Labelled photos from "real", an image-classification folder in Ashmit-S/ML_Projects. The possible labels are: helmet, no helmet.

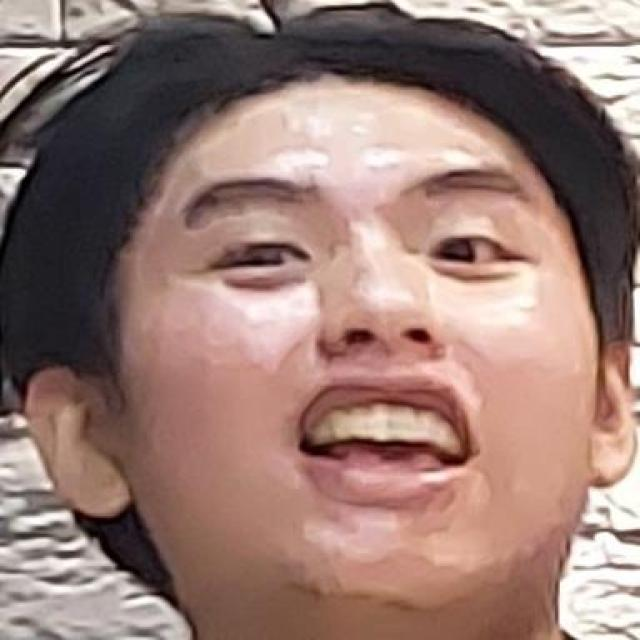
Label: no helmet

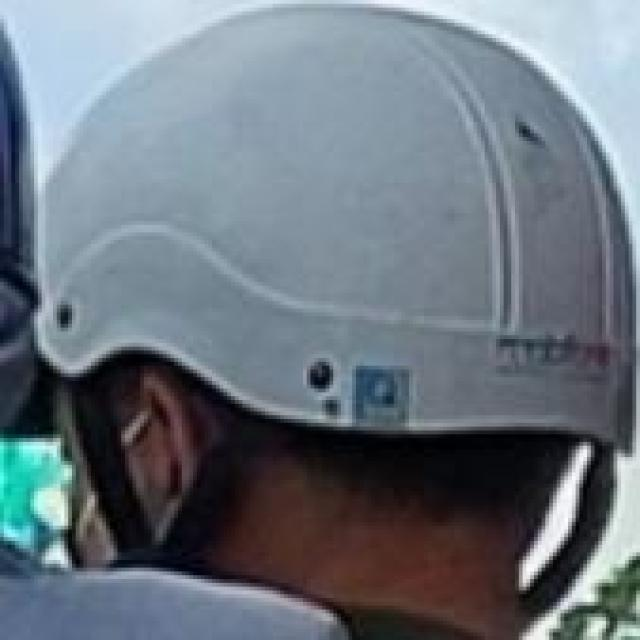
Label: helmet

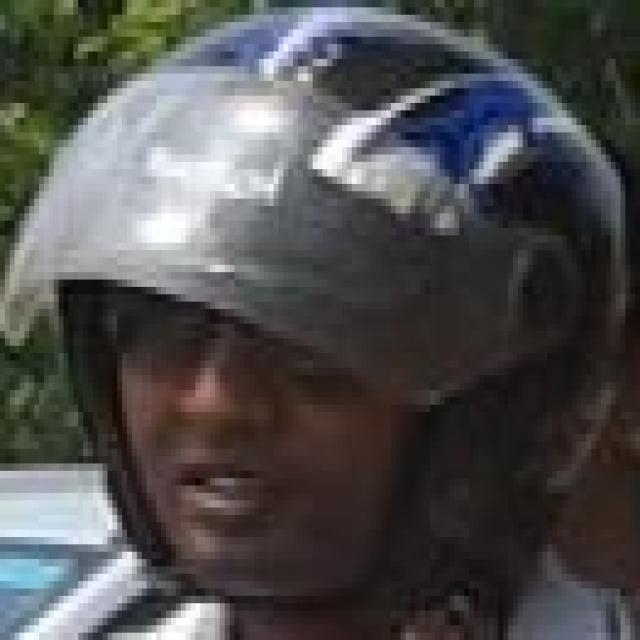
Label: helmet

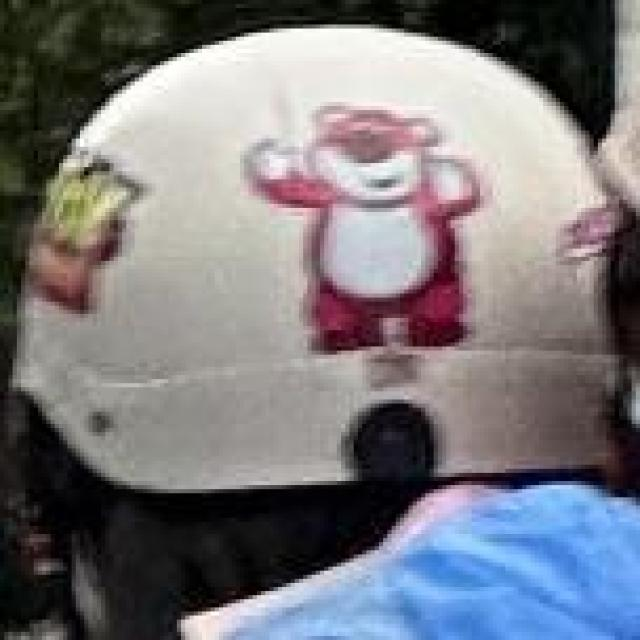
Label: helmet

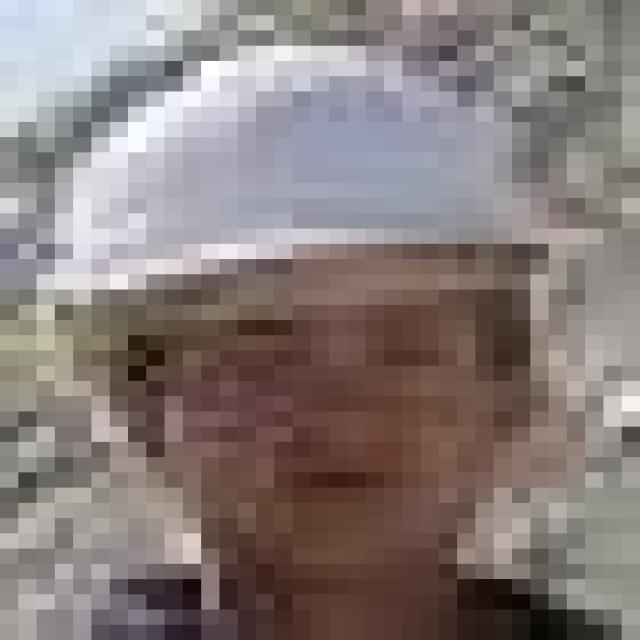
Label: helmet

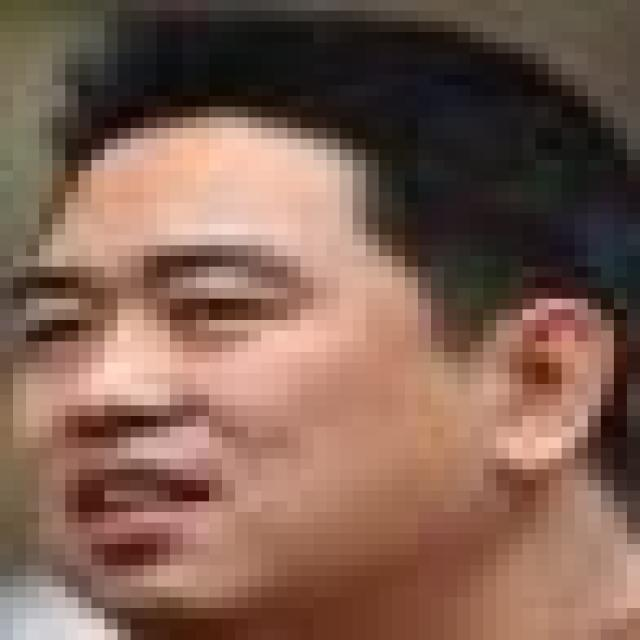
Label: no helmet
